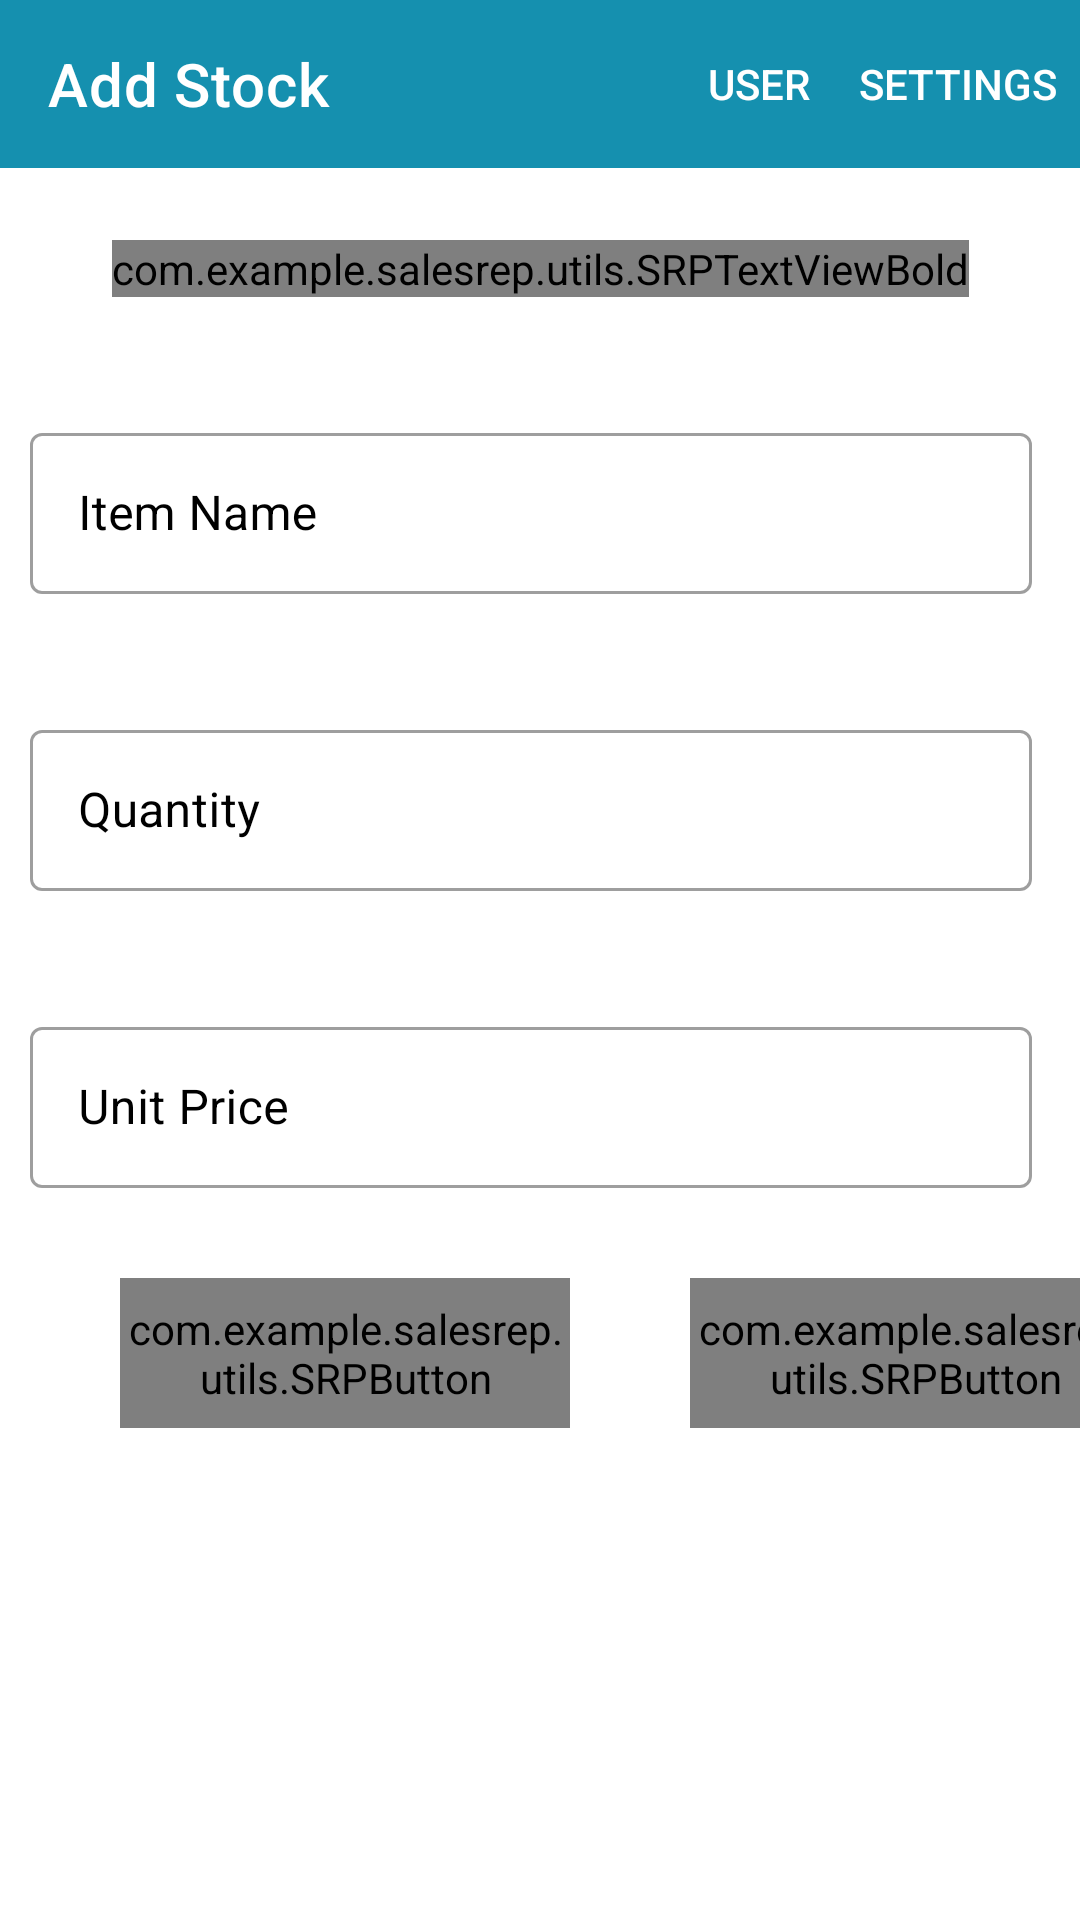

Reconstruct the res/layout file that produces this screen, plus the resources it refers to.
<!-- AndroidManifest.xml: activity theme Theme.SalesRep.NoActionBar -->
<!-- res/layout/activity_add_stock.xml -->
<?xml version="1.0" encoding="utf-8"?>
<androidx.constraintlayout.widget.ConstraintLayout xmlns:android="http://schemas.android.com/apk/res/android"
    xmlns:app="http://schemas.android.com/apk/res-auto"
    xmlns:tools="http://schemas.android.com/tools"
    android:layout_width="match_parent"
    android:layout_height="match_parent"
    tools:context=".activities.AddStockActivity">

    <com.google.android.material.appbar.AppBarLayout
        android:layout_width="match_parent"
        android:layout_height="wrap_content"
        tools:ignore="MissingConstraints">

        <com.google.android.material.appbar.MaterialToolbar
            android:id="@+id/top_app_bar"
            android:layout_width="match_parent"
            android:layout_height="?attr/actionBarSize"
            app:title="Add Stock"
            app:menu="@menu/top_app_bar"
            style="@style/Widget.MaterialComponents.Toolbar.Primary"/>

    </com.google.android.material.appbar.AppBarLayout>


    <com.example.salesrep.utils.SRPTextViewBold
        android:id="@+id/tv_add_stock"
        android:layout_width="wrap_content"
        android:layout_height="wrap_content"
        android:layout_marginTop="80dp"
        android:text="Add Stock"
        android:textColor="@color/black"
        android:textSize="25sp"
        app:layout_constraintEnd_toEndOf="parent"
        app:layout_constraintStart_toStartOf="parent"
        app:layout_constraintTop_toTopOf="parent"
        tools:ignore="MissingConstraints" />


    
    <LinearLayout
        android:id="@+id/ll_name"
        android:layout_width="match_parent"
        android:layout_height="wrap_content"
        android:layout_marginTop="20dp"
        app:layout_constraintTop_toBottomOf="@+id/tv_add_stock"
        android:orientation="horizontal"
        tools:ignore="MissingConstraints">

        <com.google.android.material.textfield.TextInputLayout
            android:id="@+id/til_item_name"
            android:layout_width="match_parent"
            android:layout_height="wrap_content"
            android:layout_marginTop="20dp"
            android:layout_marginEnd="16dp"
            android:hint="Item Name"
            style="@style/Widget.MaterialComponents.TextInputLayout.OutlinedBox"
            android:textColorHint="@color/black"
            app:layout_constraintEnd_toEndOf="parent"
            app:layout_constraintStart_toStartOf="parent"
            app:layout_constraintTop_toTopOf="parent">

            <com.google.android.material.textfield.TextInputEditText
                android:id="@+id/edt_item_name"
                android:layout_width="match_parent"
                android:layout_height="wrap_content"
                android:inputType="text"
                android:padding="16dp"
                android:layout_marginStart="10dp"
                android:textColor="@color/black"
                android:textSize="16sp"/>


        </com.google.android.material.textfield.TextInputLayout>

    </LinearLayout>

    
    <LinearLayout
        android:id="@+id/ll_quantity"
        android:layout_width="match_parent"
        android:layout_height="wrap_content"
        android:layout_marginTop="20dp"
        app:layout_constraintTop_toBottomOf="@+id/ll_name"
        android:orientation="horizontal"
        tools:ignore="MissingConstraints">

        <com.google.android.material.textfield.TextInputLayout
            android:id="@+id/til_quantity"
            android:layout_width="match_parent"
            android:layout_height="wrap_content"
            android:layout_marginTop="20dp"
            android:layout_marginEnd="16dp"
            android:hint="Quantity"
            style="@style/Widget.MaterialComponents.TextInputLayout.OutlinedBox"
            android:textColorHint="@color/black"
            app:layout_constraintEnd_toEndOf="parent"
            app:layout_constraintStart_toStartOf="parent"
            app:layout_constraintTop_toTopOf="parent">

            <com.google.android.material.textfield.TextInputEditText
                android:id="@+id/edt_quantity"
                android:layout_width="match_parent"
                android:layout_height="wrap_content"
                android:inputType="text"
                android:padding="16dp"
                android:layout_marginStart="10dp"
                android:textColor="@color/black"
                android:textSize="16sp"/>


        </com.google.android.material.textfield.TextInputLayout>

    </LinearLayout>

    
    <LinearLayout
        android:id="@+id/ll_unit_price"
        android:layout_width="match_parent"
        android:layout_height="wrap_content"
        android:layout_marginTop="20dp"
        app:layout_constraintTop_toBottomOf="@+id/ll_quantity"
        android:orientation="horizontal"
        tools:ignore="MissingConstraints">

        <com.google.android.material.textfield.TextInputLayout
            android:id="@+id/til_unit_price"
            android:layout_width="match_parent"
            android:layout_height="wrap_content"
            android:layout_marginTop="20dp"
            android:layout_marginEnd="16dp"
            android:hint="Unit Price"
            style="@style/Widget.MaterialComponents.TextInputLayout.OutlinedBox"
            android:textColorHint="@color/black"
            app:layout_constraintEnd_toEndOf="parent"
            app:layout_constraintStart_toStartOf="parent"
            app:layout_constraintTop_toTopOf="parent">

            <com.google.android.material.textfield.TextInputEditText
                android:id="@+id/edt_unit_price"
                android:layout_width="match_parent"
                android:layout_height="wrap_content"
                android:inputType="text"
                android:padding="16dp"
                android:layout_marginStart="10dp"
                android:textColor="@color/black"
                android:textSize="16sp"/>


        </com.google.android.material.textfield.TextInputLayout>

    </LinearLayout>

    <LinearLayout
        android:id="@+id/ll_buttons"
        android:layout_width="match_parent"
        android:layout_height="wrap_content"
        android:layout_marginTop="10dp"
        app:layout_constraintTop_toBottomOf="@+id/ll_unit_price"
        android:orientation="horizontal"
        tools:ignore="MissingConstraints">

        <com.example.salesrep.utils.SRPButton
            android:id="@+id/btn_add_stock"
            android:layout_width="150dp"
            android:layout_height="50dp"
            android:text="Add"
            android:background="@drawable/button_background"
            android:layout_marginTop="20dp"
            android:layout_marginStart="40dp"
            android:foreground="?attr/selectableItemBackground"
            android:textSize="20sp"
            android:textColor="@color/black" />

        <com.example.salesrep.utils.SRPButton
            android:id="@+id/btn_cancel"
            android:layout_width="150dp"
            android:layout_height="50dp"
            android:text="Cancel"
            android:background="@drawable/button_background"
            android:layout_marginTop="20dp"
            android:layout_marginStart="40dp"
            android:foreground="?attr/selectableItemBackground"
            android:textSize="20sp"
            android:textColor="@color/black" />

    </LinearLayout>

    <ScrollView
        android:layout_width="match_parent"
        android:layout_height="wrap_content"
        app:layout_constraintEnd_toEndOf="parent"
        app:layout_constraintStart_toStartOf="parent"
        app:layout_constraintTop_toBottomOf="@id/ll_buttons"
        android:layout_marginTop="20dp">





    </ScrollView>





</androidx.constraintlayout.widget.ConstraintLayout>
<!-- resources referenced by this layout -->
<resources>
  <color name="black">#FF000000</color>
  <!-- drawable button_background (drawable) -->
  <?xml version="1.0" encoding="utf-8"?>
  <shape xmlns:android="http://schemas.android.com/apk/res/android"
      android:shape="rectangle">
  
      <gradient
          android:angle="360"
          android:endColor="@color/theme_color"
          android:startColor="@color/teal_200"
          android:type="linear"/>
  
      <corners android:radius="10dp"/>
  
  
  </shape>
  <style name="Theme.SalesRep.NoActionBar">
          <item name="windowActionBar">false</item>
          <item name="windowNoTitle">true</item>
      </style>
  <color name="theme_color">#1590AF</color>
  <color name="teal_200">#FF03DAC5</color>
</resources>
